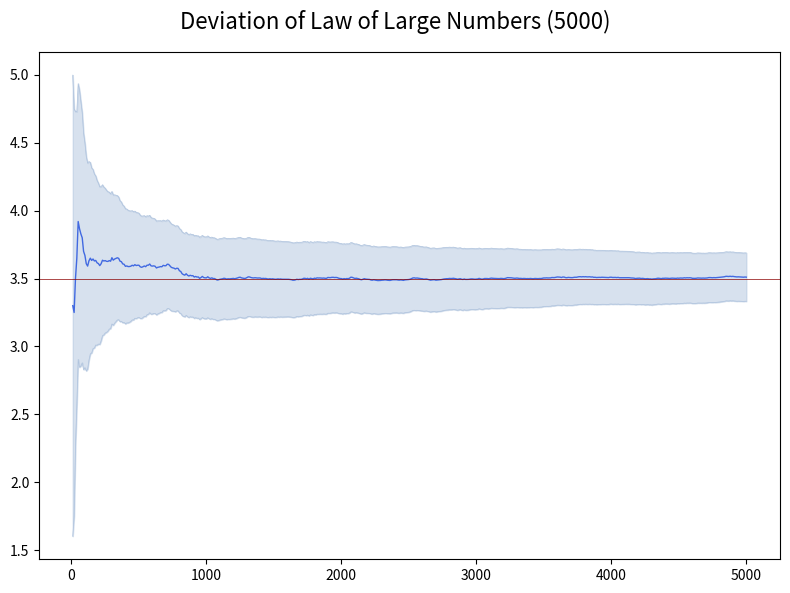

Source code (Python):
# Versions --------------------------------------------------------------

# 01 - 19th Jan 2021 - Starter


# Libraries -------------------------------------------------------------

import numpy as np
import matplotlib.pyplot as plt
import matplotlib.gridspec as gridspec


# MAIN Program ----------------------------------------------------------

# Header

print("")
print(" *** LLN - Law of Large Numbers (Standard Deviation) ***")
print("")

# Variables

Sample= [10, 250, 1000, 5000]

Higher = max(Sample)
Step = Higher/20


i = 0
Sum = 0
Dice_List = []
Read_List = []
Mean_List = []
Lower_List = []
Upper_List = []
Axis_List = []


# Program

while(i < Higher):

    Dice = np.random.randint(low= 1, high= 7, size= 1)

    Dice_List.append(Dice)    
    Mean = np.mean(Dice_List)
    Mean = np.around(Mean, decimals= 4)
    
    Read_List.append(Mean)


    i = i+1

    if((i%10) == 0):

        # Mean was calculed in the last loop, don't need to be updated
        StdDev = np.std(Read_List)

        Upper = np.around(Mean + 3*StdDev, decimals= 4)
        Lower = np.around(Mean - 3*StdDev, decimals= 4)
        
        Axis_List.append(i)
        Mean_List.append(Mean)
        Upper_List.append(Upper)
        Lower_List.append(Lower)



# 2 - Plotting ---------------------------------------------------------

Title = f"Deviation of Law of Large Numbers ({Higher})"

fig = plt.figure(figsize= (8, 6))

fig.suptitle(Title, fontsize= 16)

plt.plot(Axis_List, Mean_List,
         color= "royalblue", linestyle= "-", linewidth= 1)

plt.plot(Axis_List, Upper_List,
         color= "lightsteelblue", linestyle= "-", linewidth= 0.5)

plt.plot(Axis_List, Lower_List,
         color= "lightsteelblue", linestyle= "-", linewidth= 0.5)

plt.fill_between(x= Axis_List, y1= Upper_List, y2= Lower_List,
                 color= "lightsteelblue", alpha= 0.5)

plt.axhline(y= 3.5,
            color= "darkred", linestyle= "-", linewidth= 0.5)


plt.tight_layout()
plt.savefig(Title, dpi= 240)
plt.show()




# Sources ---------------------------------------------------------------

# Random Functions = https://numpy.org/doc/1.16/reference/routines.random.html
# randint = https://numpy.org/doc/stable/reference/random/generated/numpy.random.randint.html?highlight=randint#numpy.random.randint

# LLN Wikipedia (Law of Large Numbers) = https://en.wikipedia.org/wiki/Law_of_large_numbers
# LLN Wolfram (Law of Large Numbers) = https://mathworld.wolfram.com/WeakLawofLargeNumbers.html
